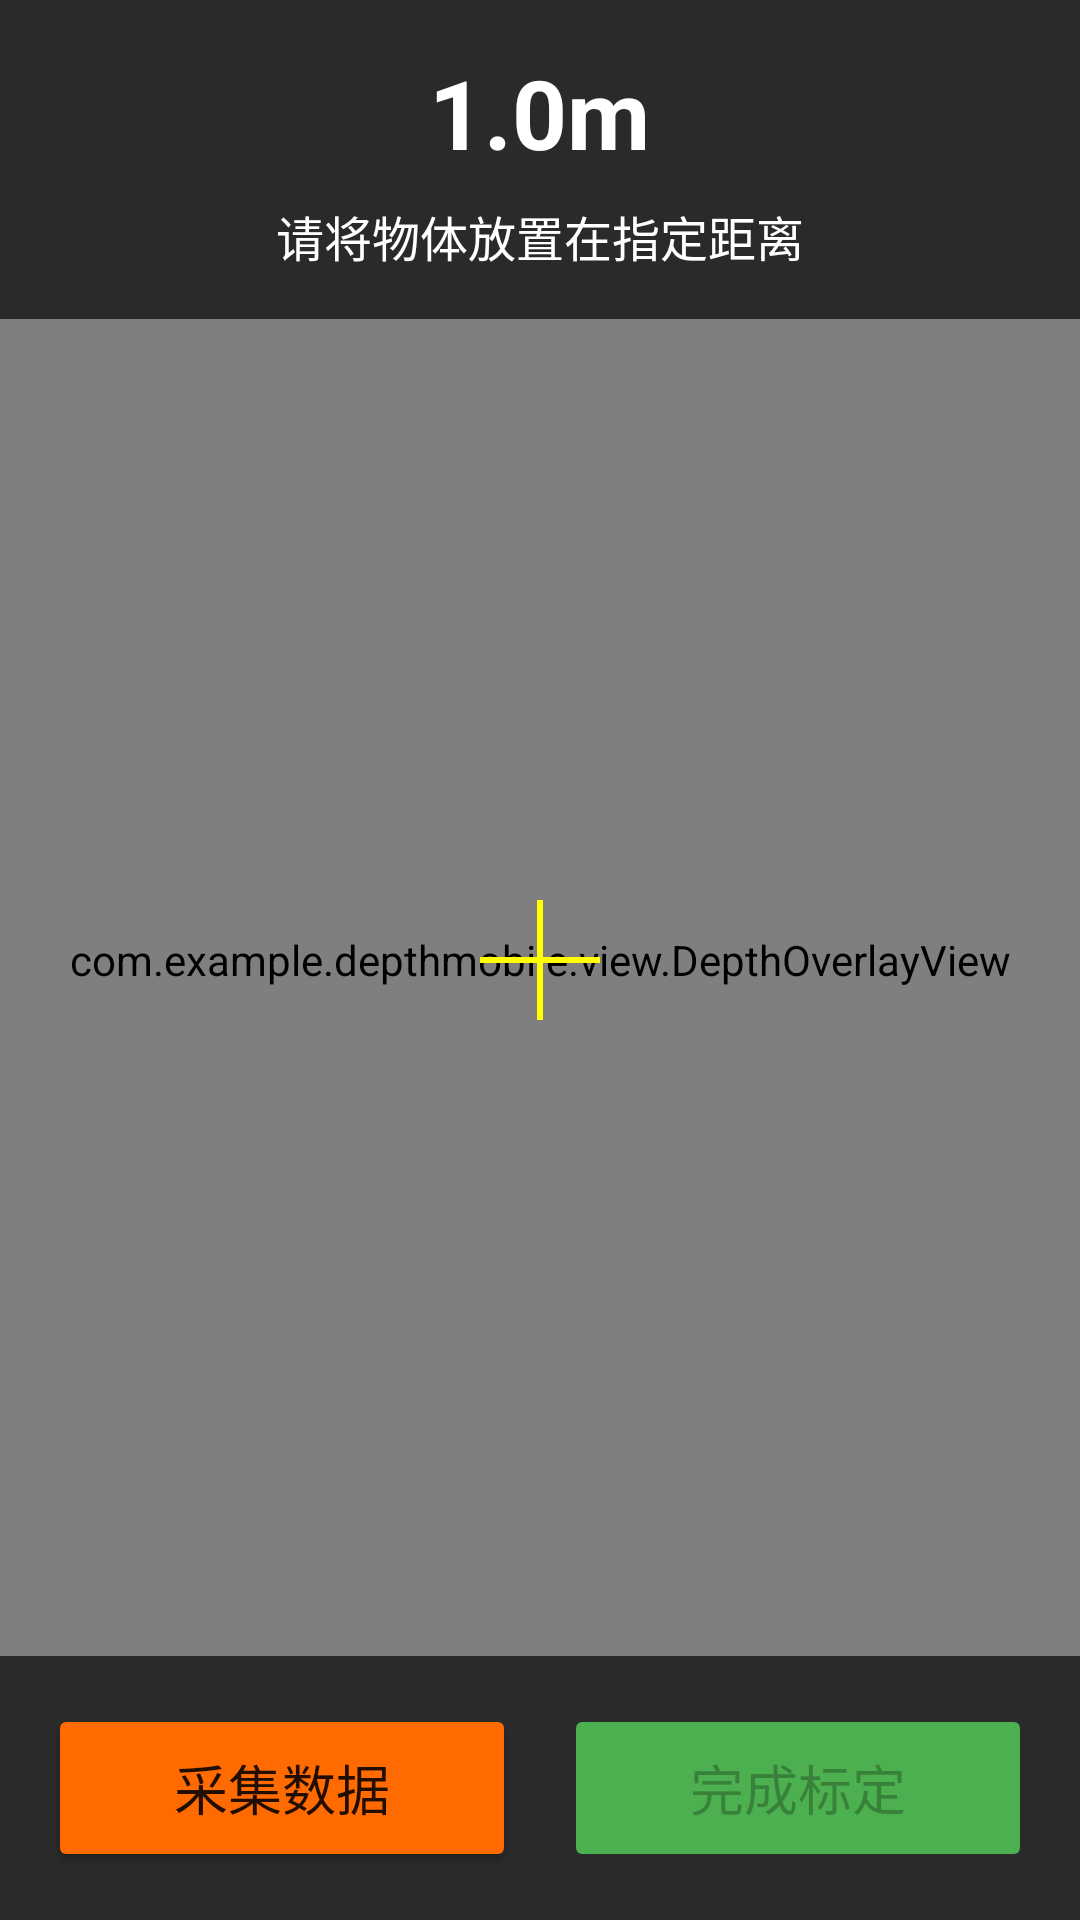

Write the Android layout XML for this screen, with the resource values it uses.
<!-- AndroidManifest.xml: activity theme Theme.DepthMobile -->
<!-- res/layout/activity_calibration.xml -->
<?xml version="1.0" encoding="utf-8"?>
<FrameLayout
    xmlns:android="http://schemas.android.com/apk/res/android"
    android:layout_width="match_parent"
    android:layout_height="match_parent"
    android:background="#000000">

    
    <androidx.camera.view.PreviewView
        android:id="@+id/previewView"
        android:layout_width="match_parent"
        android:layout_height="match_parent"/>

    
    <com.example.depthmobile.view.DepthOverlayView
        android:id="@+id/depthOverlay"
        android:layout_width="match_parent"
        android:layout_height="match_parent"/>

    
    <View
        android:layout_width="40dp"
        android:layout_height="2dp"
        android:layout_gravity="center"
        android:background="#FFFF00"/>
    <View
        android:layout_width="2dp"
        android:layout_height="40dp"
        android:layout_gravity="center"
        android:background="#FFFF00"/>

    
    <LinearLayout
        android:layout_width="match_parent"
        android:layout_height="wrap_content"
        android:layout_gravity="top"
        android:orientation="vertical"
        android:background="#AA000000"
        android:padding="16dp">

        <TextView
            android:id="@+id/tvDistance"
            android:layout_width="wrap_content"
            android:layout_height="wrap_content"
            android:text="1.0m"
            android:textColor="#FFFFFF"
            android:textSize="32sp"
            android:textStyle="bold"
            android:layout_gravity="center_horizontal"/>

        <TextView
            android:id="@+id/tvStatus"
            android:layout_width="wrap_content"
            android:layout_height="wrap_content"
            android:text="请将物体放置在指定距离"
            android:textColor="#FFFFFF"
            android:textSize="16sp"
            android:layout_marginTop="8dp"
            android:layout_gravity="center_horizontal"/>

    </LinearLayout>

    
    <LinearLayout
        android:layout_width="match_parent"
        android:layout_height="wrap_content"
        android:layout_gravity="bottom"
        android:orientation="horizontal"
        android:background="#AA000000"
        android:padding="16dp"
        android:gravity="center">

        <Button
            android:id="@+id/btnCapture"
            android:layout_width="0dp"
            android:layout_height="56dp"
            android:layout_weight="1"
            android:layout_marginEnd="8dp"
            android:text="采集数据"
            android:textSize="18sp"
            android:backgroundTint="#FF6B00"/>

        <Button
            android:id="@+id/btnFinish"
            android:layout_width="0dp"
            android:layout_height="56dp"
            android:layout_weight="1"
            android:layout_marginStart="8dp"
            android:text="完成标定"
            android:textSize="18sp"
            android:enabled="false"
            android:backgroundTint="#4CAF50"/>

    </LinearLayout>

</FrameLayout>
<!-- resources referenced by this layout -->
<resources>
  <style name="Theme.DepthMobile" parent="Theme.AppCompat.Light.NoActionBar">
      </style>
</resources>
